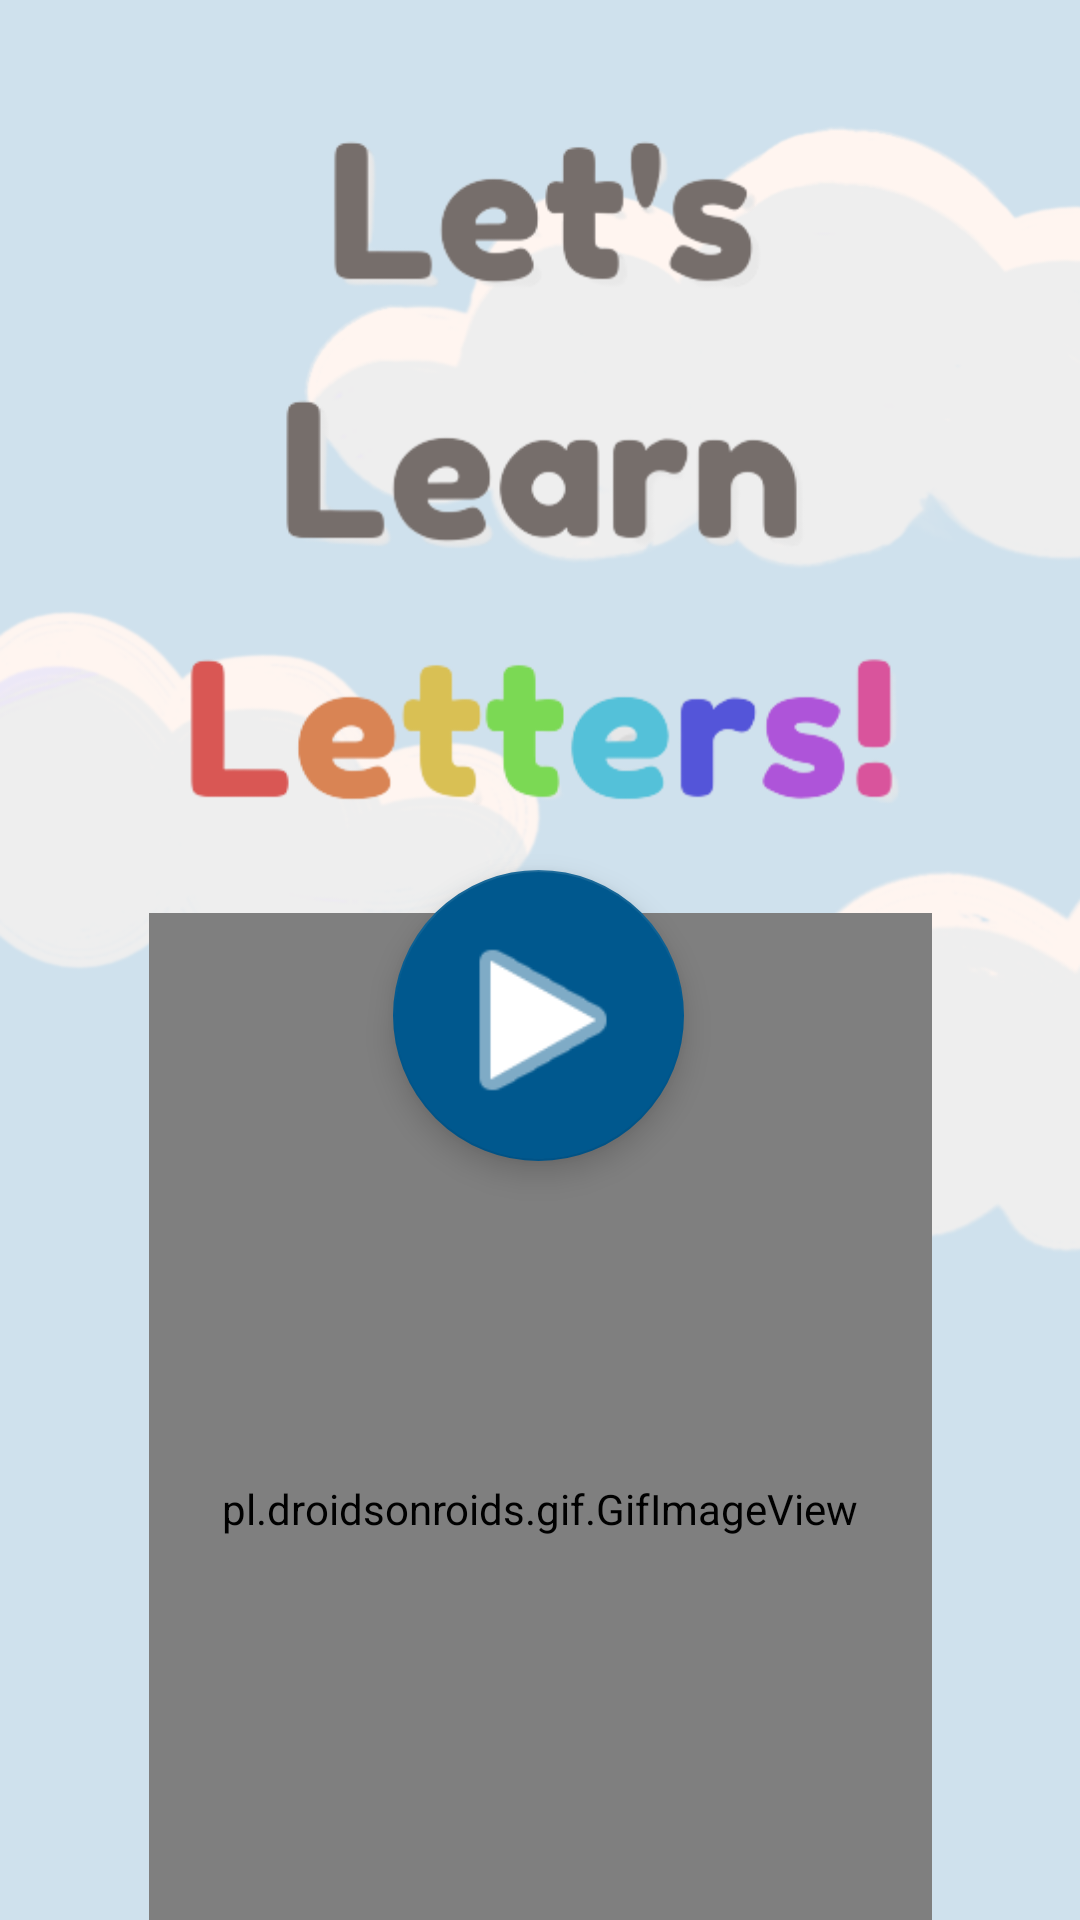

This screen was rendered from an Android layout file. Write that file and the resources it references.
<!-- AndroidManifest.xml: application theme Theme.Lettertracinginterface -->
<!-- res/layout/activity_main.xml -->
<?xml version="1.0" encoding="utf-8"?>
<androidx.constraintlayout.widget.ConstraintLayout xmlns:android="http://schemas.android.com/apk/res/android"
    xmlns:app="http://schemas.android.com/apk/res-auto"
    xmlns:tools="http://schemas.android.com/tools"
    android:id="@+id/relativeLayout"
    android:layout_width="match_parent"
    android:layout_height="match_parent"
    android:background="@drawable/titlebackground"
    tools:context=".MainActivity">

    <com.google.android.material.floatingactionbutton.FloatingActionButton
        android:id="@+id/startButton"
        android:layout_width="99dp"
        android:layout_height="97dp"
        android:clickable="true"
        app:backgroundTint="@color/colorPrimary"
        app:fabCustomSize="100dp"
        app:fabSize="normal"
        app:layout_constraintBottom_toBottomOf="parent"
        app:layout_constraintEnd_toEndOf="parent"
        app:layout_constraintHorizontal_bias="0.498"
        app:layout_constraintStart_toStartOf="parent"
        app:layout_constraintTop_toTopOf="parent"
        app:layout_constraintVertical_bias="0.534"
        app:maxImageSize="70dp"
        app:srcCompat="@android:drawable/ic_media_play" />

    <pl.droidsonroids.gif.GifImageView
        android:id="@+id/titletext"
        android:layout_width="261dp"
        android:layout_height="397dp"
        android:src="@drawable/catwave"
        app:layout_constraintBottom_toBottomOf="parent"
        app:layout_constraintEnd_toEndOf="parent"
        app:layout_constraintStart_toStartOf="parent"
        app:layout_constraintTop_toBottomOf="@+id/startButton"
        app:layout_constraintVertical_bias="0.576" />

    <ImageView
        android:id="@+id/catwave"
        android:layout_width="361dp"
        android:layout_height="332dp"
        app:layout_constraintBottom_toTopOf="@+id/startButton"
        app:layout_constraintEnd_toEndOf="parent"
        app:layout_constraintStart_toStartOf="parent"
        app:layout_constraintTop_toTopOf="parent"
        app:layout_constraintVertical_bias="0.0"
        app:srcCompat="@drawable/titletext" />

</androidx.constraintlayout.widget.ConstraintLayout>
<!-- resources referenced by this layout -->
<resources>
  <color name="colorPrimary">#00588E</color>
  <!-- drawable catwave: gif bitmap (drawable, 146905 bytes) -->
  <!-- drawable titlebackground: png bitmap (drawable, 79300 bytes) -->
  <!-- drawable titletext: png bitmap (drawable, 37516 bytes) -->
  <style name="Theme.Lettertracinginterface" parent="Theme.MaterialComponents.DayNight.DarkActionBar">
          
          <item name="colorPrimary">@color/colorPrimary</item>
          <item name="colorPrimaryVariant">@color/colorPrimary</item>
          <item name="colorOnPrimary">@color/colorAccent</item>
          
          <item name="colorSecondary">@color/colorSecondary</item>
          <item name="colorSecondaryVariant">@color/colorSecondary</item>
          <item name="colorOnSecondary">@color/colorAccent</item>
          
          <item name="android:statusBarColor" tools:targetApi="l">?attr/colorPrimaryVariant</item>
          
          <item name="android:windowTranslucentNavigation">true</item>
          <item name="android:fitsSystemWindows">true</item>
      </style>
  <color name="colorAccent">#FFFFFF</color>
  <color name="colorSecondary">#933900</color>
</resources>
